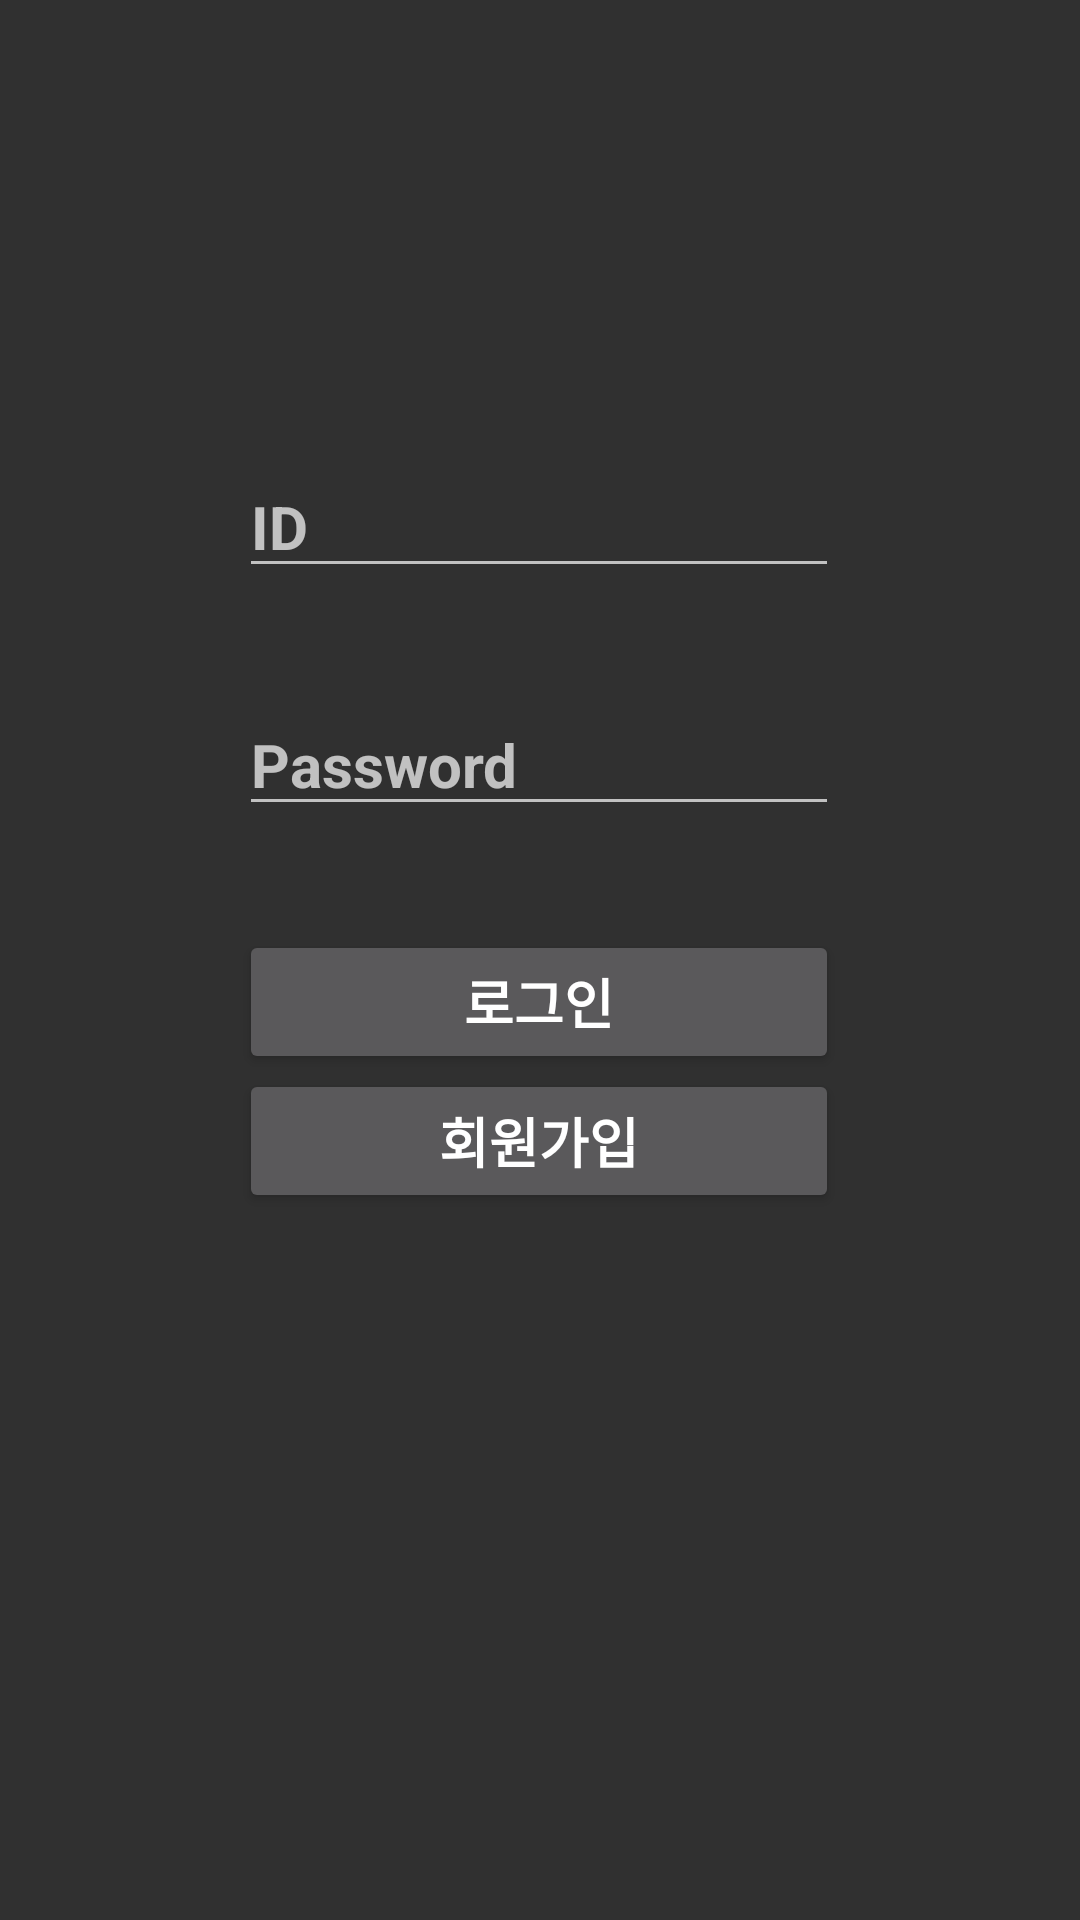

The Android layout XML behind this screen, and the referenced resources:
<!-- AndroidManifest.xml: application theme Theme.Design.NoActionBar -->
<!-- res/layout/activity_main.xml -->
<?xml version="1.0" encoding="utf-8"?>

<androidx.constraintlayout.widget.ConstraintLayout xmlns:android="http://schemas.android.com/apk/res/android"
    xmlns:app="http://schemas.android.com/apk/res-auto"
    xmlns:tools="http://schemas.android.com/tools"
    android:layout_width="match_parent"
    android:layout_height="match_parent"
    tools:context=".MainActivity">

    <EditText
        android:id="@+id/edtPassword"
        android:layout_width="@dimen/LoginWidth"
        android:layout_height="wrap_content"
        android:hint="@string/password"
        android:inputType="textPassword"
        android:textSize="20dp"
        android:textStyle="bold"
        app:layout_constraintBottom_toBottomOf="parent"
        app:layout_constraintEnd_toEndOf="parent"
        app:layout_constraintHorizontal_bias="0.497"
        app:layout_constraintStart_toStartOf="parent"
        app:layout_constraintTop_toBottomOf="@+id/edtID"
        app:layout_constraintVertical_bias="0.088" />

    <EditText
        android:id="@+id/edtID"
        android:layout_width="@dimen/LoginWidth"
        android:layout_height="wrap_content"
        android:hint="@string/id"
        android:textSize="20dp"
        android:textStyle="bold"
        app:layout_constraintBottom_toBottomOf="parent"
        app:layout_constraintEnd_toEndOf="parent"
        app:layout_constraintHorizontal_bias="0.497"
        app:layout_constraintStart_toStartOf="parent"
        app:layout_constraintTop_toTopOf="parent"
        app:layout_constraintVertical_bias="0.255" />

    <Button
        android:id="@+id/btnLogin"
        android:layout_width="@dimen/LoginWidth"
        android:layout_height="wrap_content"
        android:text="@string/login"
        android:textSize="@dimen/TextSize"
        android:textStyle="bold"
        app:layout_constraintBottom_toBottomOf="parent"
        app:layout_constraintEnd_toEndOf="parent"
        app:layout_constraintHorizontal_bias="0.498"
        app:layout_constraintStart_toStartOf="parent"
        app:layout_constraintTop_toBottomOf="@+id/edtPassword"
        app:layout_constraintVertical_bias="0.109" />

    <Button
        android:id="@+id/btnRegister"
        android:layout_width="@dimen/LoginWidth"
        android:layout_height="wrap_content"
        android:layout_marginBottom="256dp"
        android:text="@string/register"
        android:textStyle="bold"
        android:textSize="@dimen/TextSize"
        app:layout_constraintBottom_toBottomOf="parent"
        app:layout_constraintEnd_toEndOf="parent"
        app:layout_constraintHorizontal_bias="0.497"
        app:layout_constraintStart_toStartOf="parent"
        app:layout_constraintTop_toBottomOf="@+id/btnLogin"
        app:layout_constraintVertical_bias="0.083" />

</androidx.constraintlayout.widget.ConstraintLayout>
<!-- resources referenced by this layout -->
<resources>
  <dimen name="LoginWidth">200dp</dimen>
  <dimen name="TextSize">18sp</dimen>
  <string name="id">ID</string>
  <string name="login">로그인</string>
  <string name="password">Password</string>
  <string name="register">회원가입</string>
</resources>
